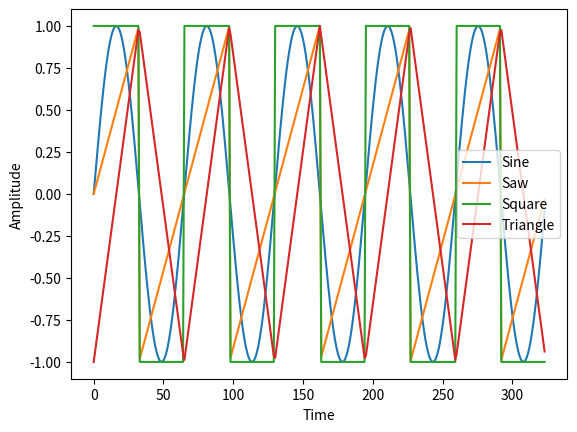

Generate this figure with matplotlib:
import matplotlib.pyplot as plt
import numpy as np
import math
import time


class Oscillator:
    def __init__(self, waveform: str, sampling_rate: float = 44100):
        self.sampling_rate = sampling_rate

        self.waveform = waveform
        assert self.waveform in ["sine", "triangle", "saw", "square"], \
            "Waveform must be sine, triangle, saw, or square."

    def generate_wave(self, duration: float = 1.0, freq: float = 440, amp: float = 1):
        wave_points = np.array([])

        if self.waveform == "sine":
            for i in range(int(self.sampling_rate * duration)):
                wave_points = np.append(wave_points, amp * np.sin(2 * np.pi * freq * i / self.sampling_rate))

        elif self.waveform == "square":
            for i in range(int(self.sampling_rate * duration)):
                p = i * freq / self.sampling_rate
                # p is how "far into" the period of the oscillation are you (one osc. = 1, halfway through = 0.5, etc)
                if p % 1 < 0.5:  # "decimal part" of p --> 9.5 % 1 = 0.5
                    wave_points = np.append(wave_points, amp)
                else:
                    wave_points = np.append(wave_points, -1 * amp)

        elif self.waveform == "saw":
            period = self.sampling_rate / freq
            for i in range(int(self.sampling_rate * duration)):
                wave_points = np.append(wave_points, 2 * (i / period - int(0.5 + i / period)))

        elif self.waveform == "triangle":
            period = self.sampling_rate / freq
            for i in range(int(self.sampling_rate * duration)):
                wave_points = np.append(wave_points, 4 * abs(i / period - math.floor(i / period + 0.5)) - 1)

        return wave_points

    def show_wave_plot(self, wave_points):
        plt.plot(wave_points)
        plt.xlabel("Time");
        plt.ylabel("Amplitude")
        plt.show()
        return None


if __name__ == "__main__":
    freq = 680.5432
    length = 5 / freq

    sine_osc = Oscillator("sine")
    plt.plot(sine_osc.generate_wave(length, freq, 1))

    saw_osc = Oscillator("saw")
    plt.plot(saw_osc.generate_wave(length, freq, 1))

    square_osc = Oscillator("square")
    plt.plot(square_osc.generate_wave(length, freq, 1))

    triangle_osc = Oscillator("triangle")
    plt.plot(triangle_osc.generate_wave(length, freq, 1))

    plt.xlabel("Time");
    plt.ylabel("Amplitude")
    plt.legend(["Sine", "Saw", "Square", "Triangle"])
    plt.show()
